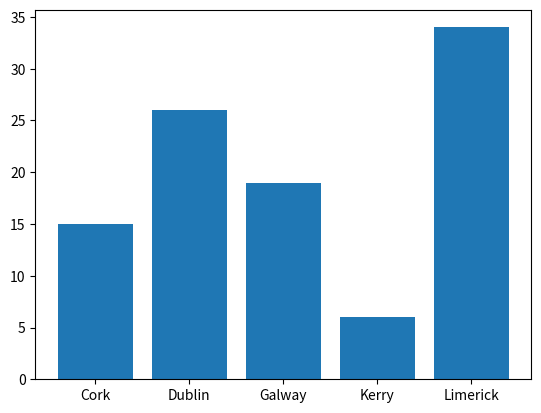

Python code for this plot:
# lab8.6-bar.py
# Program that makes a list of five counties and plots bar plot of unique occurrences of values in an array.
# Program demonstrates more than just how to plot a bar plots in this.
# author: Tomasz Uszynski

import numpy as np                    # Library that we will use to generate random numbers.
import matplotlib.pyplot as plt       # Import the matplotlib library.

possibleCounties = ['Kerry', 'Dublin', 'Galway', 'Cork', 'Limerick'] # List of counties.

counties = np.random.choice(possibleCounties, p=[0.1, 0.3, 0.2, 0.12, 0.28], size=(100)) # Function that generates the random counties.

unique, counts = np.unique(counties, return_counts=True) # Function that returns the unique values and their counts.

plt.bar(unique, counts)                # Create the bar plot.
plt.show()                             # Display the bar plot.